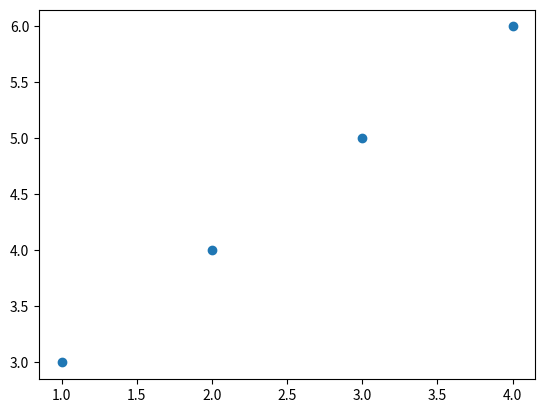

Generate this figure with matplotlib: (Note: this script raises an exception after producing the figure.)
#!/usr/bin/env python
import math
import matplotlib.pyplot as plt
plt.switch_backend('agg')

p1 = [1,2,3,4]
p2 = [3,4,5,6]

plt.scatter(p1,p2)
plt.savefig('Graphs/test.png')